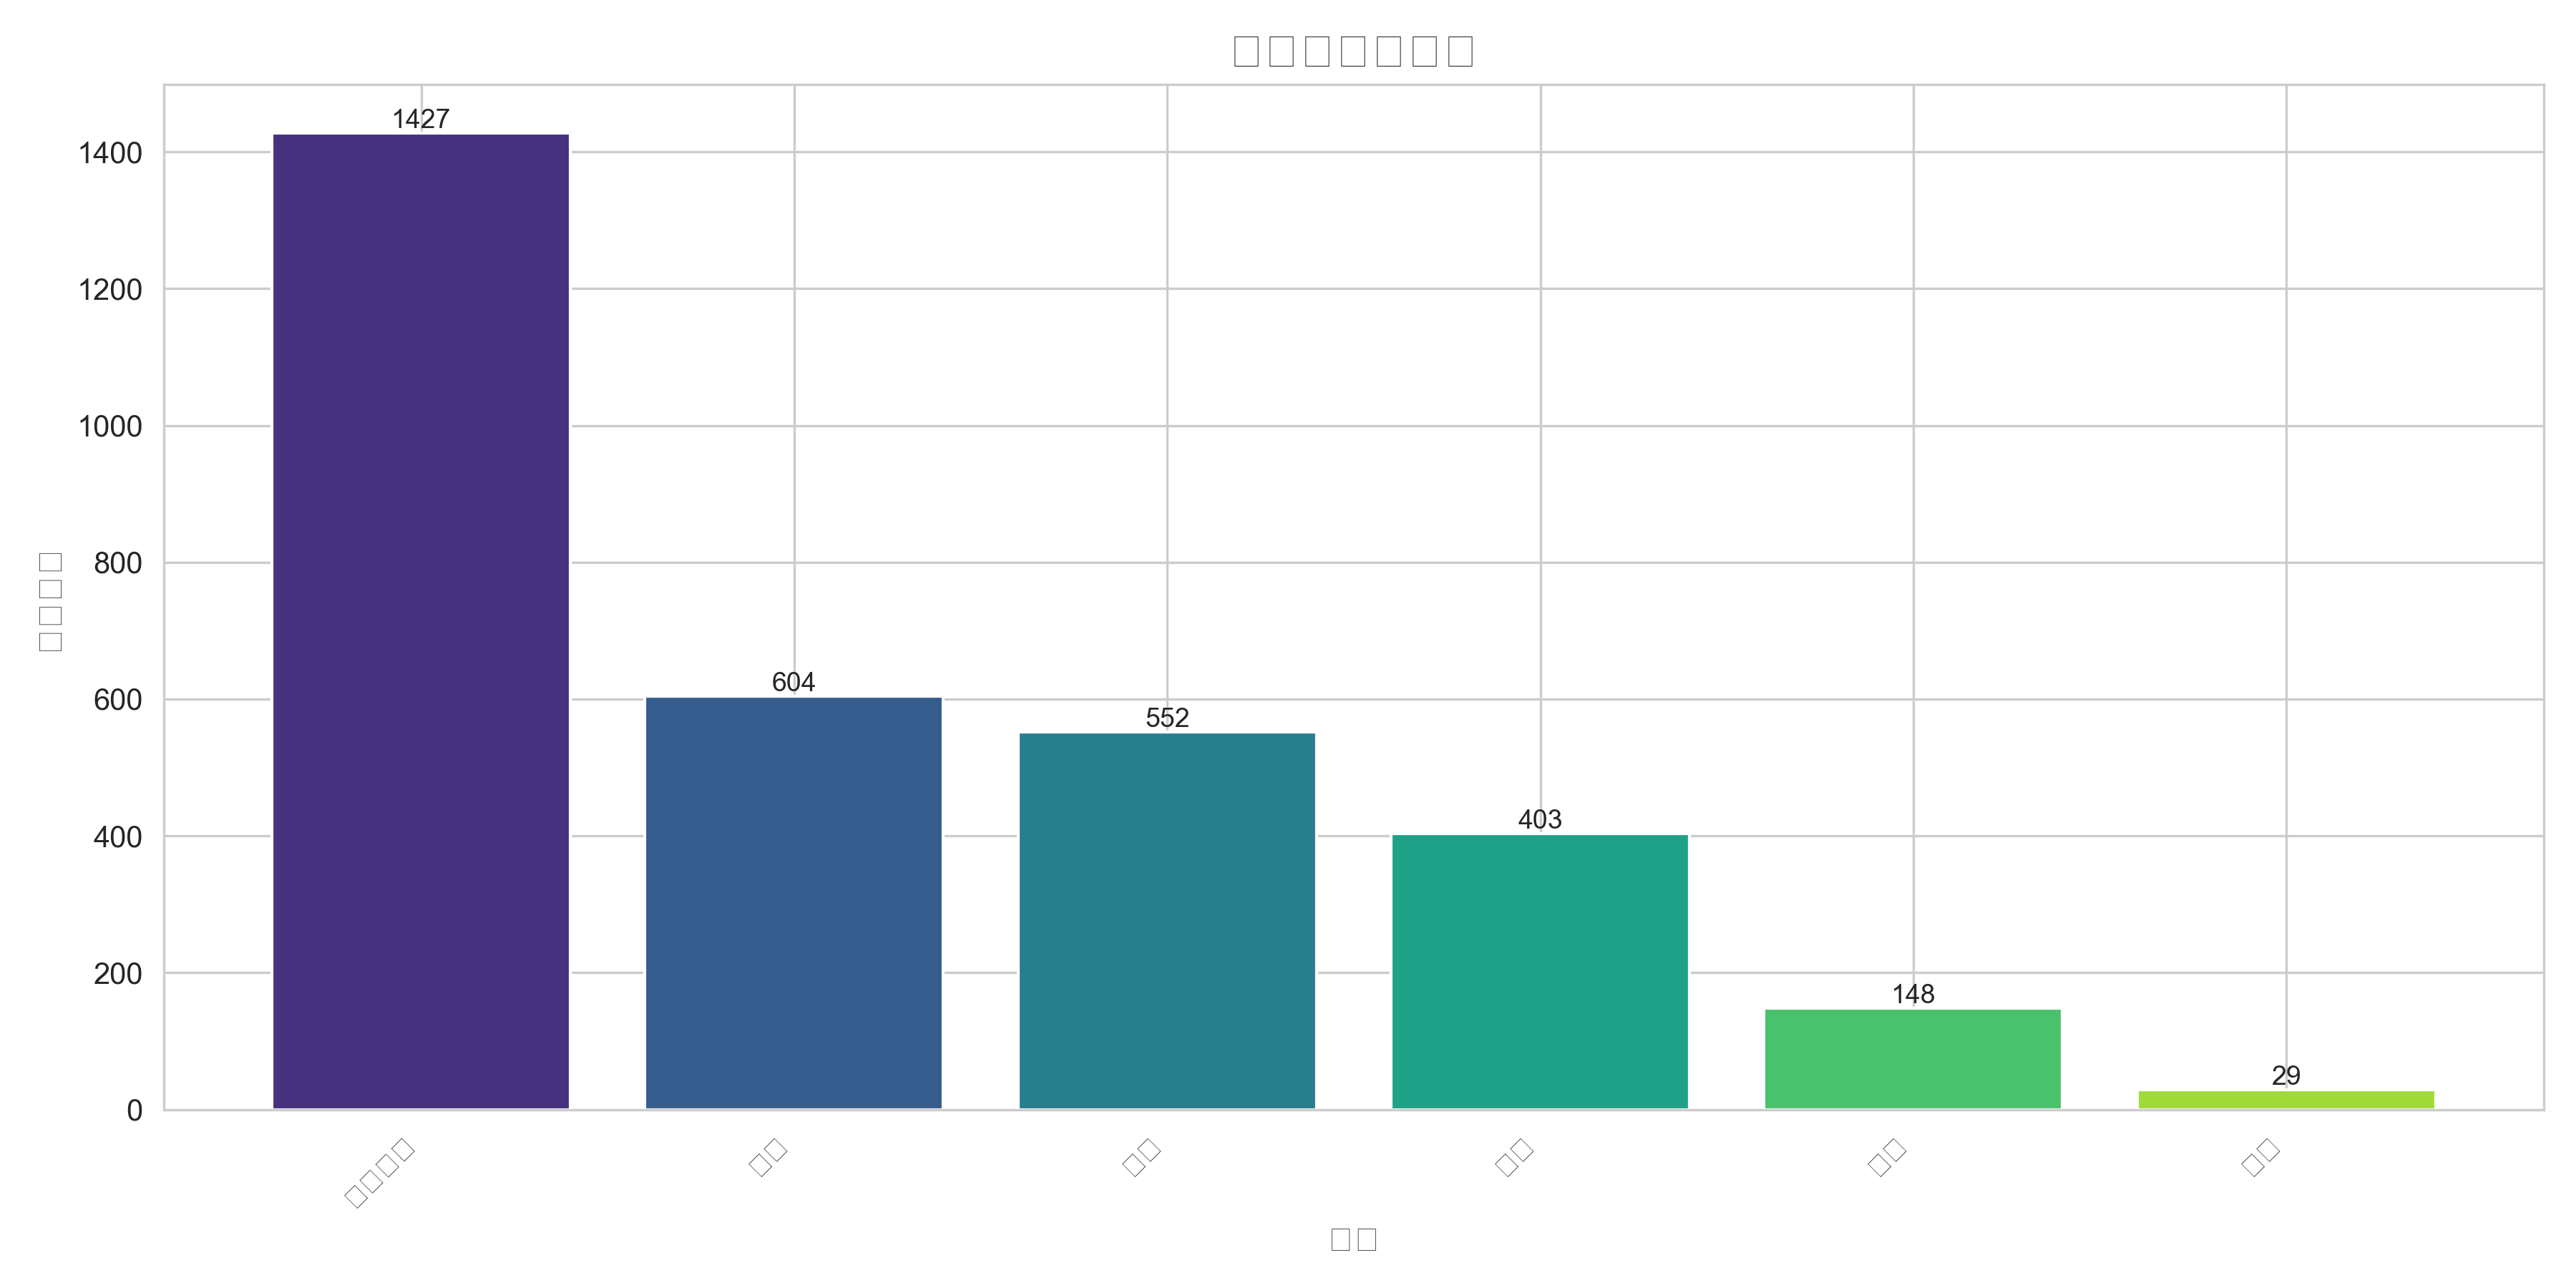

The data file committed next to this chart (first rows):
, 類別, 出現次數
1, 金融商品, 1427
2, 銀行, 604
3, 支付, 552
4, 證券, 403
5, 信貸, 148
6, 保險, 29
